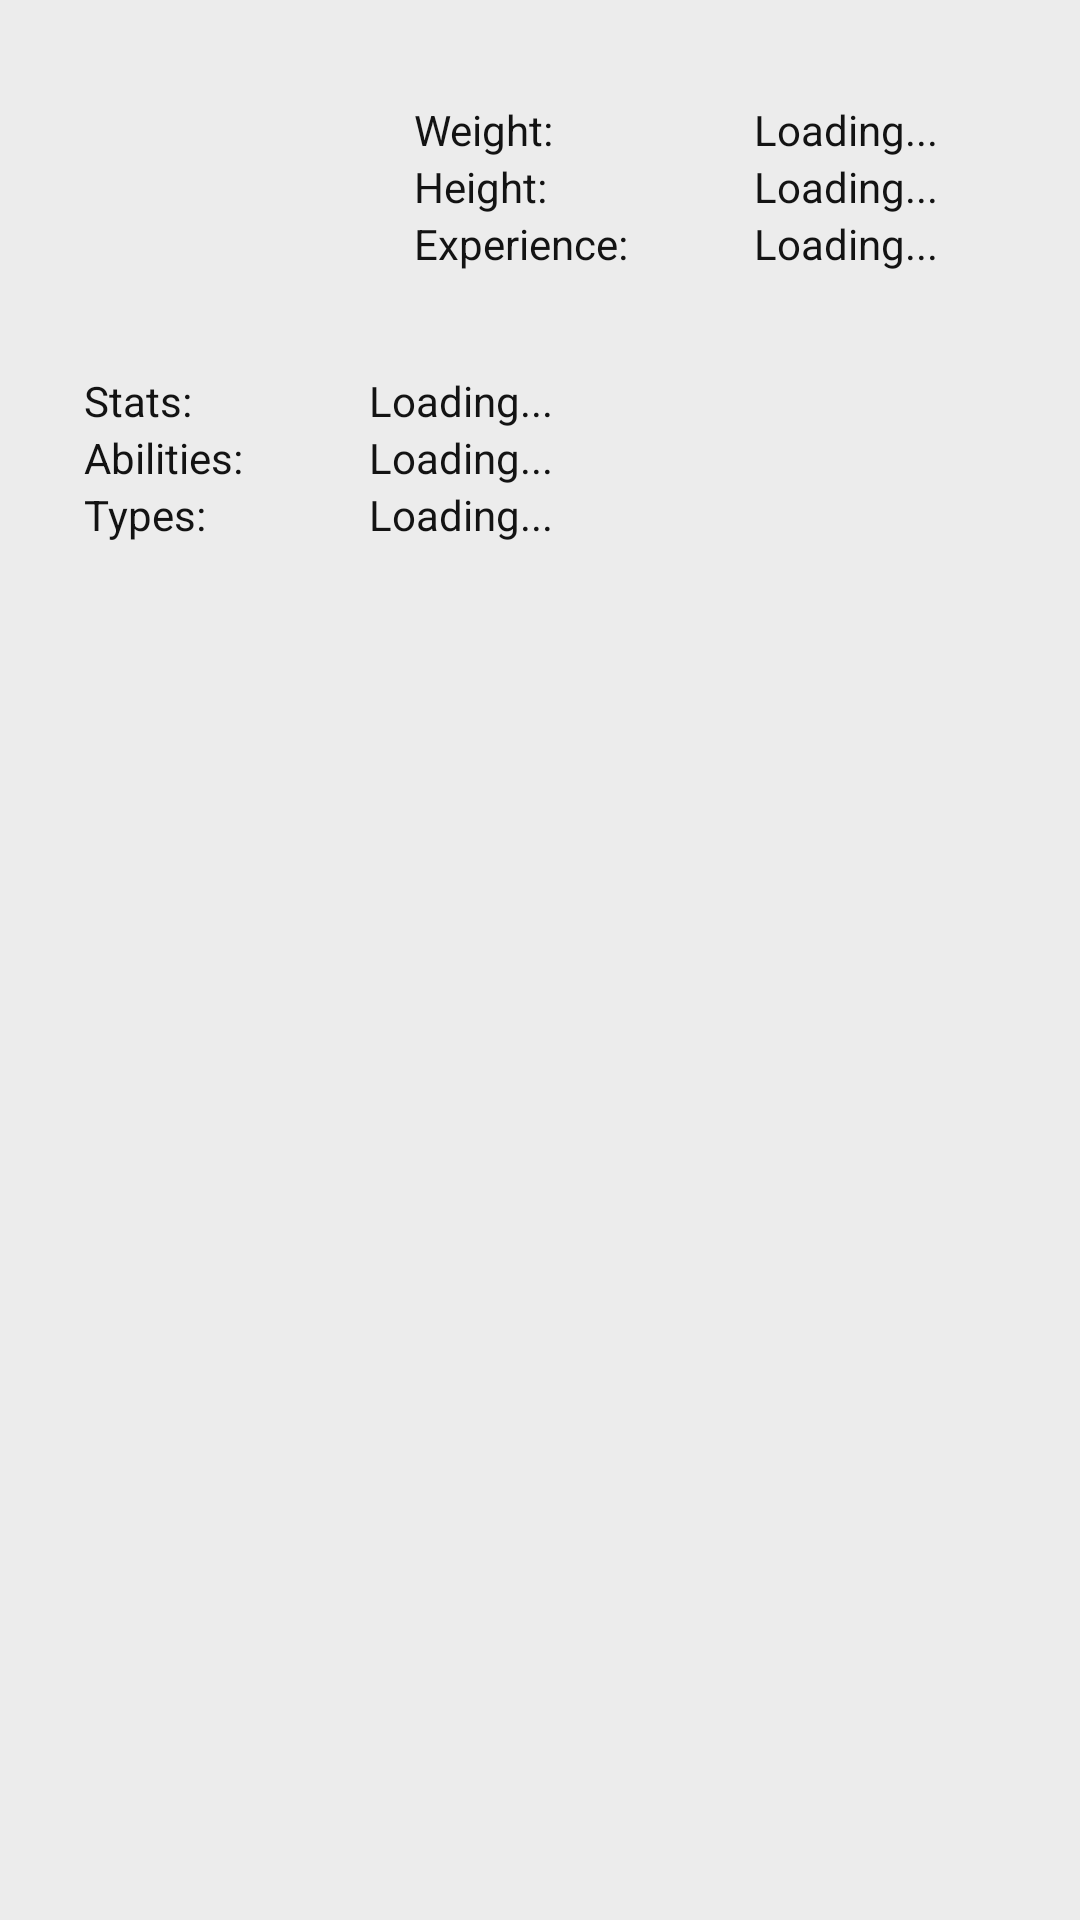

Write the Android layout XML for this screen, with the resource values it uses.
<!-- AndroidManifest.xml: application theme AppTheme -->
<!-- res/layout/detail_layout.xml -->
<?xml version="1.0" encoding="utf-8"?>
<layout xmlns:android="http://schemas.android.com/apk/res/android"
    xmlns:app="http://schemas.android.com/apk/res-auto">

    <androidx.constraintlayout.widget.ConstraintLayout
        xmlns:tools="http://schemas.android.com/tools"
        android:layout_width="match_parent"
        android:layout_height="match_parent"
        android:background="@color/colorLighterGrey"
        android:paddingTop="@dimen/card_text_margin"
        android:paddingBottom="@dimen/card_text_margin">

        <ImageView
            android:id="@+id/image"
            style="@style/CardImage"
            app:layout_constraintStart_toStartOf="parent"
            app:layout_constraintTop_toTopOf="parent"
            tools:ignore="ContentDescription" />

        <androidx.constraintlayout.widget.ConstraintLayout
            android:id="@+id/info"
            android:layout_width="0dp"
            android:layout_height="wrap_content"
            app:layout_constraintBottom_toBottomOf="@id/image"
            app:layout_constraintEnd_toEndOf="parent"
            app:layout_constraintStart_toEndOf="@id/image"
            app:layout_constraintTop_toTopOf="@id/image">

            <androidx.constraintlayout.widget.ConstraintLayout
                android:id="@+id/info_label"
                android:layout_width="0dp"
                android:layout_height="wrap_content"
                app:layout_constraintBottom_toBottomOf="parent"
                app:layout_constraintStart_toStartOf="parent"
                app:layout_constraintTop_toTopOf="parent">

                <TextView
                    android:id="@+id/weight"
                    style="@style/CardText"
                    android:layout_width="0dp"
                    android:layout_height="wrap_content"
                    android:text="@string/weight"
                    android:textColor="@color/colorLightBlack"
                    android:textSize="@dimen/card_sub_text_size"
                    app:layout_constraintBottom_toTopOf="@id/height"
                    app:layout_constraintStart_toStartOf="parent"
                    app:layout_constraintTop_toTopOf="parent" />

                <TextView
                    android:id="@+id/height"
                    style="@style/CardText"
                    android:layout_width="0dp"
                    android:layout_height="wrap_content"
                    android:text="@string/height"
                    android:textColor="@color/colorLightBlack"
                    android:textSize="@dimen/card_sub_text_size"
                    app:layout_constraintBottom_toTopOf="@id/experience"
                    app:layout_constraintStart_toStartOf="parent"
                    app:layout_constraintTop_toBottomOf="@id/weight" />

                <TextView
                    android:id="@+id/experience"
                    style="@style/CardText"
                    android:layout_width="0dp"
                    android:layout_height="wrap_content"
                    android:text="@string/experience"
                    android:textColor="@color/colorLightBlack"
                    android:textSize="@dimen/card_sub_text_size"
                    app:layout_constraintBottom_toBottomOf="parent"
                    app:layout_constraintStart_toStartOf="parent"
                    app:layout_constraintTop_toBottomOf="@id/height" />

            </androidx.constraintlayout.widget.ConstraintLayout>

            <TextView
                android:id="@+id/weight_value"
                style="@style/CardText"
                android:layout_width="0dp"
                android:layout_height="wrap_content"
                android:text="@string/loading"
                android:textColor="@color/colorLightBlack"
                android:textSize="@dimen/card_sub_text_size"
                app:layout_constraintBottom_toTopOf="@id/height_value"
                app:layout_constraintEnd_toEndOf="parent"
                app:layout_constraintStart_toEndOf="@id/info_label"
                app:layout_constraintTop_toTopOf="parent" />

            <TextView
                android:id="@+id/height_value"
                style="@style/CardText"
                android:layout_width="0dp"
                android:layout_height="wrap_content"
                android:text="@string/loading"
                android:textColor="@color/colorLightBlack"
                android:textSize="@dimen/card_sub_text_size"
                app:layout_constraintBottom_toTopOf="@id/experience_value"
                app:layout_constraintEnd_toEndOf="parent"
                app:layout_constraintStart_toEndOf="@id/info_label"
                app:layout_constraintTop_toBottomOf="@id/weight_value" />

            <TextView
                android:id="@+id/experience_value"
                style="@style/CardText"
                android:layout_width="0dp"
                android:layout_height="wrap_content"
                android:text="@string/loading"
                android:textColor="@color/colorLightBlack"
                android:textSize="@dimen/card_sub_text_size"
                app:layout_constraintBottom_toBottomOf="parent"
                app:layout_constraintEnd_toEndOf="parent"
                app:layout_constraintStart_toEndOf="@id/info_label"
                app:layout_constraintTop_toBottomOf="@id/height_value" />

        </androidx.constraintlayout.widget.ConstraintLayout>

        <androidx.constraintlayout.widget.ConstraintLayout
            android:id="@+id/desc"
            android:layout_width="0dp"
            android:layout_height="wrap_content"
            android:layout_marginTop="@dimen/card_text_padding"
            app:layout_constraintEnd_toEndOf="parent"
            app:layout_constraintStart_toStartOf="parent"
            app:layout_constraintTop_toBottomOf="@id/image">

            <androidx.constraintlayout.widget.ConstraintLayout
                android:id="@+id/desc_label"
                android:layout_width="0dp"
                android:layout_height="wrap_content"
                app:layout_constraintBottom_toBottomOf="parent"
                app:layout_constraintStart_toStartOf="parent"
                app:layout_constraintTop_toTopOf="parent">

                <TextView
                    android:id="@+id/stats"
                    style="@style/CardText"
                    android:layout_width="wrap_content"
                    android:layout_height="wrap_content"
                    android:text="@string/stats"
                    android:textColor="@color/colorLightBlack"
                    android:textSize="@dimen/card_sub_text_size"
                    app:layout_constraintBottom_toTopOf="@id/abilities"
                    app:layout_constraintStart_toStartOf="parent"
                    app:layout_constraintTop_toTopOf="parent" />

                <TextView
                    android:id="@+id/abilities"
                    style="@style/CardText"
                    android:layout_width="wrap_content"
                    android:layout_height="wrap_content"
                    android:text="@string/abilities"
                    android:textColor="@color/colorLightBlack"
                    android:textSize="@dimen/card_sub_text_size"
                    app:layout_constraintBottom_toTopOf="@id/types"
                    app:layout_constraintStart_toStartOf="parent"
                    app:layout_constraintTop_toBottomOf="@id/stats" />

                <TextView
                    android:id="@+id/types"
                    style="@style/CardText"
                    android:layout_width="wrap_content"
                    android:layout_height="wrap_content"
                    android:text="@string/types"
                    android:textColor="@color/colorLightBlack"
                    android:textSize="@dimen/card_sub_text_size"
                    app:layout_constraintBottom_toBottomOf="parent"
                    app:layout_constraintStart_toStartOf="parent"
                    app:layout_constraintTop_toBottomOf="@id/abilities" />

            </androidx.constraintlayout.widget.ConstraintLayout>

            <TextView
                android:id="@+id/stats_value"
                style="@style/CardText"
                android:layout_width="0dp"
                android:layout_height="wrap_content"
                android:text="@string/loading"
                android:textColor="@color/colorLightBlack"
                android:textSize="@dimen/card_sub_text_size"
                app:layout_constraintBottom_toTopOf="@id/abilities_value"
                app:layout_constraintEnd_toEndOf="parent"
                app:layout_constraintStart_toEndOf="@id/desc_label"
                app:layout_constraintTop_toTopOf="parent" />

            <TextView
                android:id="@+id/abilities_value"
                style="@style/CardText"
                android:layout_width="0dp"
                android:layout_height="wrap_content"
                android:text="@string/loading"
                android:textColor="@color/colorLightBlack"
                android:textSize="@dimen/card_sub_text_size"
                app:layout_constraintBottom_toTopOf="@id/types_value"
                app:layout_constraintEnd_toEndOf="parent"
                app:layout_constraintStart_toEndOf="@id/desc_label"
                app:layout_constraintTop_toBottomOf="@id/stats_value" />

            <TextView
                android:id="@+id/types_value"
                style="@style/CardText"
                android:layout_width="0dp"
                android:layout_height="wrap_content"
                android:text="@string/loading"
                android:textColor="@color/colorLightBlack"
                android:textSize="@dimen/card_sub_text_size"
                app:layout_constraintBottom_toBottomOf="parent"
                app:layout_constraintEnd_toEndOf="parent"
                app:layout_constraintStart_toEndOf="@id/desc_label"
                app:layout_constraintTop_toBottomOf="@id/abilities_value" />

        </androidx.constraintlayout.widget.ConstraintLayout>

    </androidx.constraintlayout.widget.ConstraintLayout>

</layout>
<!-- resources referenced by this layout -->
<resources>
  <color name="colorLightBlack">#131313</color>
  <color name="colorLighterGrey">#ECECEC</color>
  <dimen name="card_sub_text_size">14sp</dimen>
  <dimen name="card_text_margin">14dp</dimen>
  <dimen name="card_text_padding">14dp</dimen>
  <string name="abilities">Abilities: </string>
  <string name="experience">Experience: </string>
  <string name="height">Height: </string>
  <string name="loading">Loading...</string>
  <string name="stats">Stats: </string>
  <string name="types">Types: </string>
  <string name="weight">Weight: </string>
  <style name="CardImage">
          <item name="android:layout_width">@dimen/card_img_width</item>
          <item name="android:layout_height">@dimen/card_img_height</item>
          <item name="android:layout_marginLeft">@dimen/card_text_padding</item>
          <item name="android:layout_marginRight">@dimen/card_text_padding</item>
      </style>
  <style name="CardText">
          <item name="android:paddingLeft">@dimen/card_text_padding</item>
          <item name="android:paddingRight">@dimen/card_text_padding</item>
          <item name="android:layout_marginLeft">@dimen/card_text_padding</item>
          <item name="android:layout_marginRight">@dimen/card_text_padding</item>
          <item name="android:ellipsize">end</item>
          <item name="android:maxLines">1</item>
      </style>
  <style name="AppTheme" parent="Theme.AppCompat.Light.NoActionBar">
          
      </style>
  <dimen name="card_img_width">96dp</dimen>
  <dimen name="card_img_height">96dp</dimen>
</resources>
